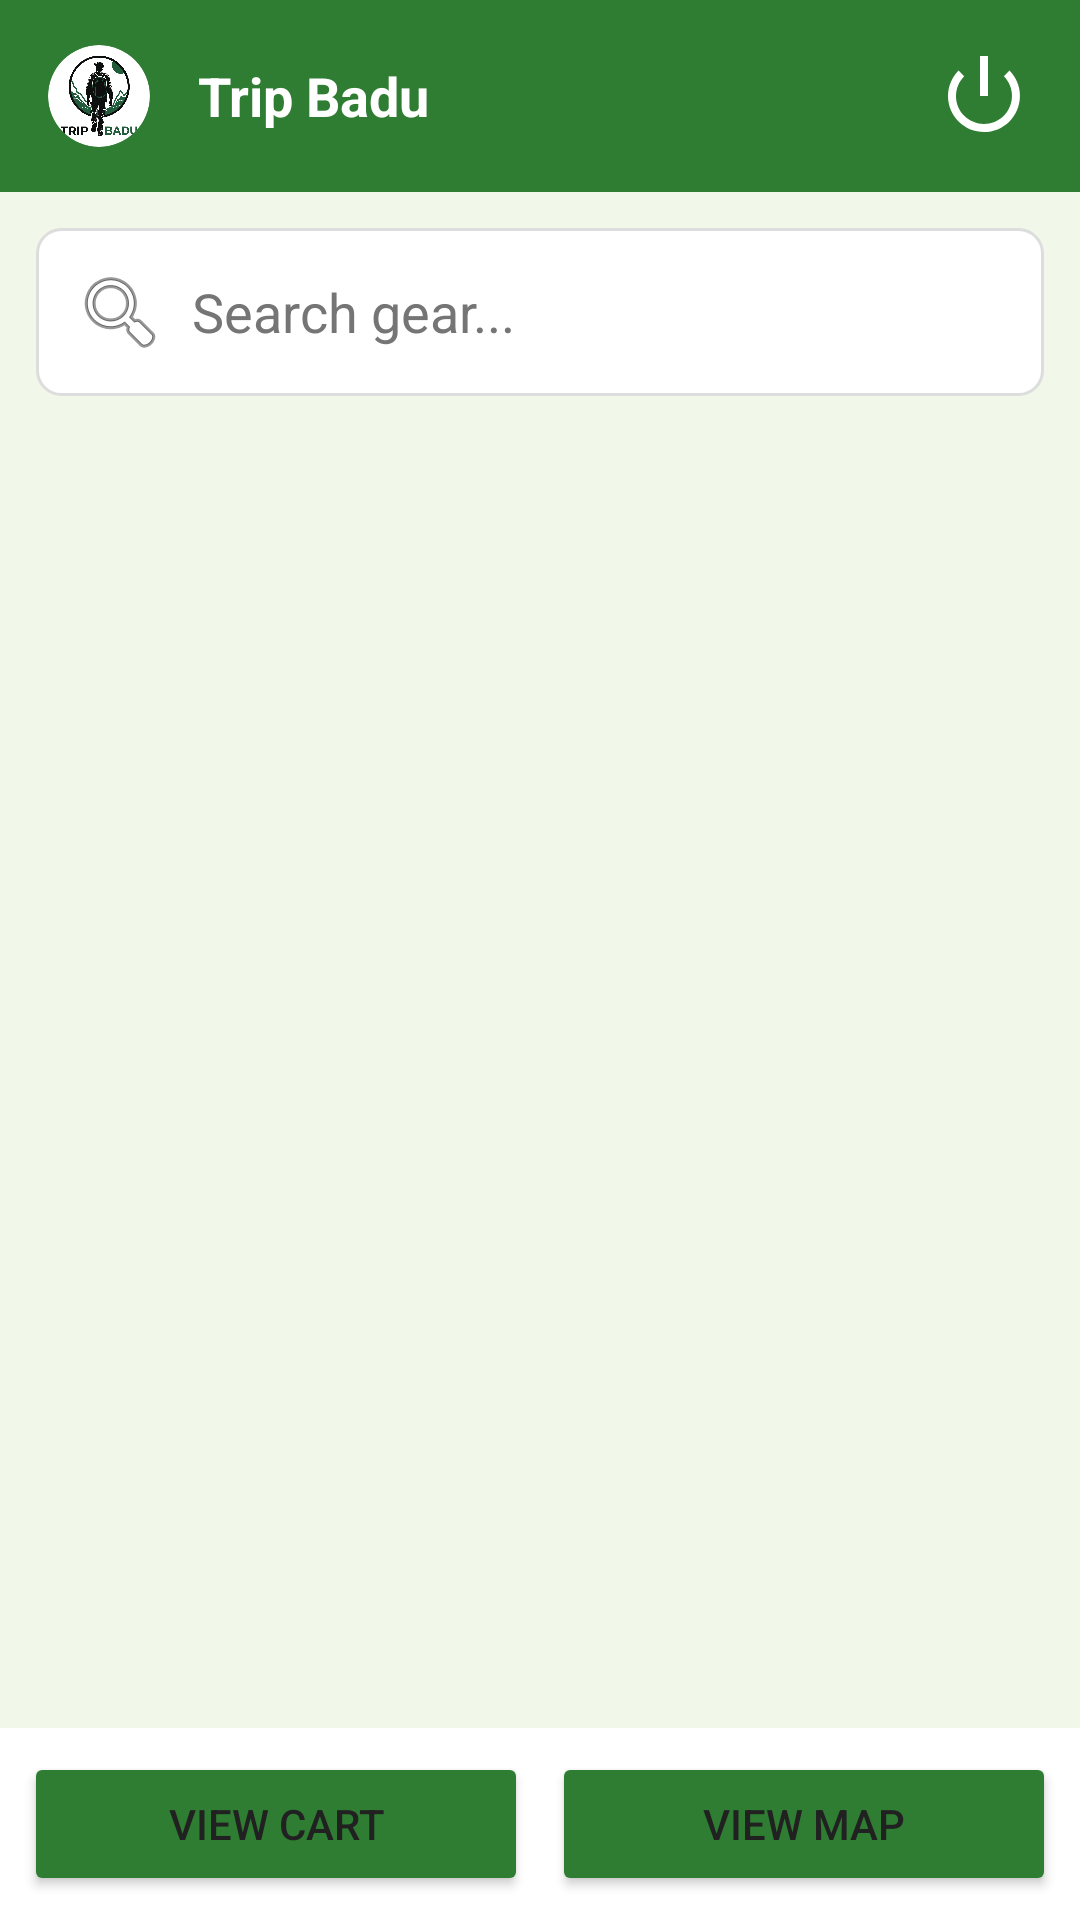

Android layout source for this screen:
<!-- AndroidManifest.xml: application theme Theme.TripBadu -->
<!-- res/layout/activity_home.xml -->
<?xml version="1.0" encoding="utf-8"?>
<androidx.constraintlayout.widget.ConstraintLayout xmlns:android="http://schemas.android.com/apk/res/android"
    xmlns:app="http://schemas.android.com/apk/res-auto"
    android:layout_width="match_parent"
    android:layout_height="match_parent"
    android:background="@color/background">

    <com.google.android.material.appbar.AppBarLayout
        android:id="@+id/appBarLayout"
        android:layout_width="match_parent"
        android:layout_height="wrap_content"
        app:layout_constraintTop_toTopOf="parent">

        <com.google.android.material.appbar.MaterialToolbar
            android:id="@+id/toolbar"
            android:layout_width="match_parent"
            android:layout_height="?attr/actionBarSize"
            android:background="@color/primary"
            app:titleTextColor="@color/on_primary">

            <RelativeLayout
                android:layout_width="match_parent"
                android:layout_height="wrap_content">

                <LinearLayout
                    android:layout_width="wrap_content"
                    android:layout_height="wrap_content"
                    android:orientation="horizontal"
                    android:gravity="center_vertical"
                    android:layout_alignParentStart="true">

                    <androidx.cardview.widget.CardView
                        android:layout_width="34dp"
                        android:layout_height="34dp"
                        app:cardCornerRadius="17dp"
                        app:cardElevation="0dp"
                        app:cardBackgroundColor="@android:color/white"
                        android:layout_marginEnd="8dp">
                        <ImageView
                            android:layout_width="match_parent"
                            android:layout_height="match_parent"
                            android:src="@drawable/logo"
                            android:padding="2dp"
                            android:contentDescription="Trip Badu Logo"/>
                    </androidx.cardview.widget.CardView>

                    <TextView
                        android:layout_width="wrap_content"
                        android:layout_height="wrap_content"
                        android:text="Trip Badu"
                        android:textColor="@color/on_primary"
                        android:textSize="18sp"
                        android:textStyle="bold"
                        android:layout_marginStart="8dp"/>
                </LinearLayout>

                <LinearLayout
                    android:layout_width="wrap_content"
                    android:layout_height="wrap_content"
                    android:orientation="horizontal"
                    android:gravity="center_vertical"
                    android:layout_alignParentEnd="true"
                    android:layout_centerVertical="true">

                    <Button
                        android:id="@+id/btnAdminPanel"
                        style="@style/Widget.MaterialComponents.Button.OutlinedButton"
                        android:layout_width="wrap_content"
                        android:layout_height="36dp"
                        android:text="Admin Panel"
                        android:textSize="12sp"
                        android:textStyle="bold"
                        android:textColor="@color/on_primary"
                        app:strokeColor="@color/on_primary"
                        android:paddingStart="8dp"
                        android:paddingEnd="8dp"
                        android:layout_marginEnd="10dp"
                        android:visibility="gone" />

                    <Button
                        android:id="@+id/btnMyGarage"
                        style="@style/Widget.MaterialComponents.Button.OutlinedButton"
                        android:layout_width="wrap_content"
                        android:layout_height="36dp"
                        android:text="My Garage"
                        android:textSize="12sp"
                        android:textStyle="bold"
                        android:textColor="@color/on_primary"
                        app:strokeColor="@color/on_primary"
                        android:paddingStart="8dp"
                        android:paddingEnd="8dp"
                        android:layout_marginEnd="10dp"
                        android:visibility="gone" />

                    <ImageView
                        android:id="@+id/ivLogout"
                        android:layout_width="32dp"
                        android:layout_height="32dp"
                        android:src="@android:drawable/ic_lock_power_off"
                        android:contentDescription="Logout"
                        android:layout_marginEnd="16dp"
                        app:tint="@color/on_primary"
                        android:clickable="true"
                        android:focusable="true"
                        android:background="?attr/selectableItemBackgroundBorderless"/>
                </LinearLayout>

            </RelativeLayout>

        </com.google.android.material.appbar.MaterialToolbar>

    </com.google.android.material.appbar.AppBarLayout>

    <EditText
        android:id="@+id/etSearch"
        android:layout_width="match_parent"
        android:layout_height="wrap_content"
        android:hint="Search gear..."
        android:padding="12dp"
        android:background="@drawable/search_bg"
        android:layout_margin="12dp"
        android:drawableStart="@android:drawable/ic_menu_search"
        android:drawablePadding="8dp"
        app:layout_constraintTop_toBottomOf="@id/appBarLayout" />

    <androidx.recyclerview.widget.RecyclerView
        android:id="@+id/rvGear"
        android:layout_width="match_parent"
        android:layout_height="0dp"
        android:padding="8dp"
        app:layout_constraintTop_toBottomOf="@id/etSearch"
        app:layout_constraintBottom_toTopOf="@id/bottomNavigation" />

    <LinearLayout
        android:id="@+id/bottomNavigation"
        android:layout_width="match_parent"
        android:layout_height="wrap_content"
        android:orientation="horizontal"
        android:background="@color/surface"
        android:padding="8dp"
        app:layout_constraintBottom_toBottomOf="parent">

        <Button
            android:id="@+id/btnViewCart"
            android:layout_width="0dp"
            android:layout_height="wrap_content"
            android:layout_weight="1"
            android:text="View Cart"
            android:layout_marginEnd="4dp"
            android:backgroundTint="@color/primary"/>

        <Button
            android:id="@+id/btnViewMap"
            android:layout_width="0dp"
            android:layout_height="wrap_content"
            android:layout_weight="1"
            android:text="View Map"
            android:layout_marginStart="4dp"
            android:backgroundTint="@color/primary"/>

    </LinearLayout>

</androidx.constraintlayout.widget.ConstraintLayout>
<!-- resources referenced by this layout -->
<resources>
  <color name="background">#F1F8E9</color>
  <color name="on_primary">#FFFFFF</color>
  <color name="primary">#2E7D32</color>
  <color name="surface">#FFFFFF</color>
  <!-- drawable logo: png bitmap (drawable, 107286 bytes) -->
  <!-- drawable search_bg (drawable) -->
  <?xml version="1.0" encoding="utf-8"?>
  <shape xmlns:android="http://schemas.android.com/apk/res/android">
      <solid android:color="@color/surface" />
      <corners android:radius="8dp" />
      <stroke
          android:width="1dp"
          android:color="#DDDDDD" />
  </shape>
  <style name="Theme.TripBadu" parent="Base.Theme.TripBadu" />
  <style name="Base.Theme.TripBadu" parent="Theme.Material3.DayNight.NoActionBar">
          
          <item name="colorPrimary">@color/primary</item>
          <item name="colorPrimaryVariant">@color/primary_variant</item>
          <item name="colorOnPrimary">@color/on_primary</item>
          <item name="colorSecondary">@color/secondary</item>
          <item name="colorSecondaryVariant">@color/secondary_variant</item>
          <item name="colorOnSecondary">@color/on_secondary</item>
          <item name="android:windowBackground">@color/background</item>
  
          
          <item name="colorSurface">@color/surface</item>
          <item name="colorOnSurface">@color/text_primary</item>
          <item name="colorOnSurfaceVariant">@color/text_secondary</item>
          <item name="colorOutline">@color/text_secondary</item>
  
          
          <item name="android:textColorPrimary">@color/text_primary</item>
          <item name="android:textColorSecondary">@color/text_secondary</item>
          <item name="android:textColor">@color/text_primary</item>
          <item name="android:editTextColor">@color/text_primary</item>
          <item name="android:textColorHint">@color/text_secondary</item>
      </style>
  <color name="primary_variant">#1B5E20</color>
  <color name="secondary">#81C784</color>
  <color name="secondary_variant">#4CAF50</color>
  <color name="on_secondary">#000000</color>
  <color name="text_primary">#212121</color>
  <color name="text_secondary">#757575</color>
</resources>
